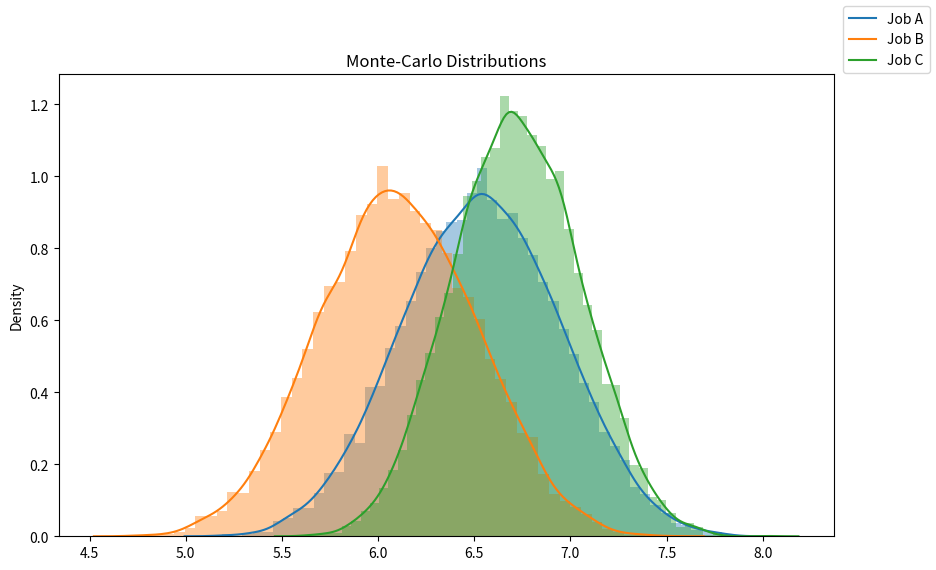

The script that saved this image:
import random
import seaborn as sns
import matplotlib.pyplot as plt

iterations=10000
variables=['work','salary','conditions','career_advancement','social_impact','job_security','life_balance','location','atmosphere','travel']

def Monte_Carlo(grade):
    final_results=[]
    weight=[0.15,0.09,0.12,0.11,0.12,0.02,0.11,0.07,0.1,0.11]
    for n in range(iterations):
        results=[]
        for i in range(len(variables)):
            value = weight[i] * (random.uniform(grade[i][0], grade[i][1]))
            results.append(value)
            
        final_results.append(sum(results))
    return final_results

a = Monte_Carlo([[4,9],[8.5,10],[5,9],[8.5,9.5],[3,7],[4,9],[3,8],[7.5,8],[5,9],[0,6]])
b = Monte_Carlo([[5,10],[4,4],[7,9],[2,8],[6,9.5],[8.5,10],[8,10],[0,7],[3,9],[0,3]])
c = Monte_Carlo([[4,7],[6,8],[6,9],[6.5,9],[2,6],[6.5,9],[5.5,9],[9.5,9.5],[5,9],[4,9]])

#Plot the results
fig = plt.figure(figsize=(10,6))
sns.distplot(a)
sns.distplot(b)
sns.distplot(c)
fig.legend(labels=['Job A','Job B','Job C'])
plt.title('Monte-Carlo Distributions')
plt.show()